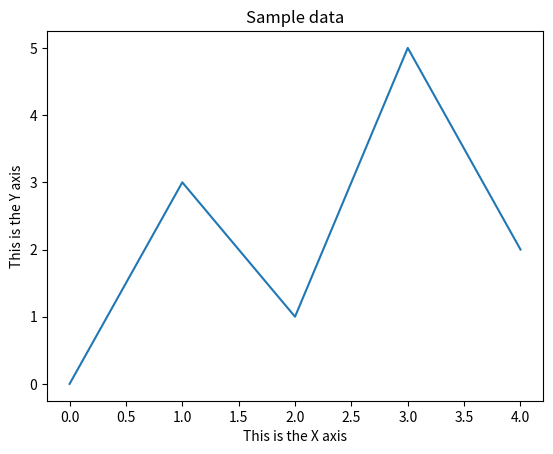

Reproduce this figure in Python.
#programme to print a simpel grah

import matplotlib.pyplot as plt


def main():
    x_coords=[0,1,2,3,4]
    y_coords=[0,3,1,5,2]

    #lets build a graph

    plt.plot(x_coords,y_coords)

#add a title
    plt.title('Sample data')

    #add labels
    plt.xlabel('This is the X axis')
    plt.ylabel('This is the Y axis')


    
    #display
    plt.show()

#call main function
if __name__ == '__main__':
    main()